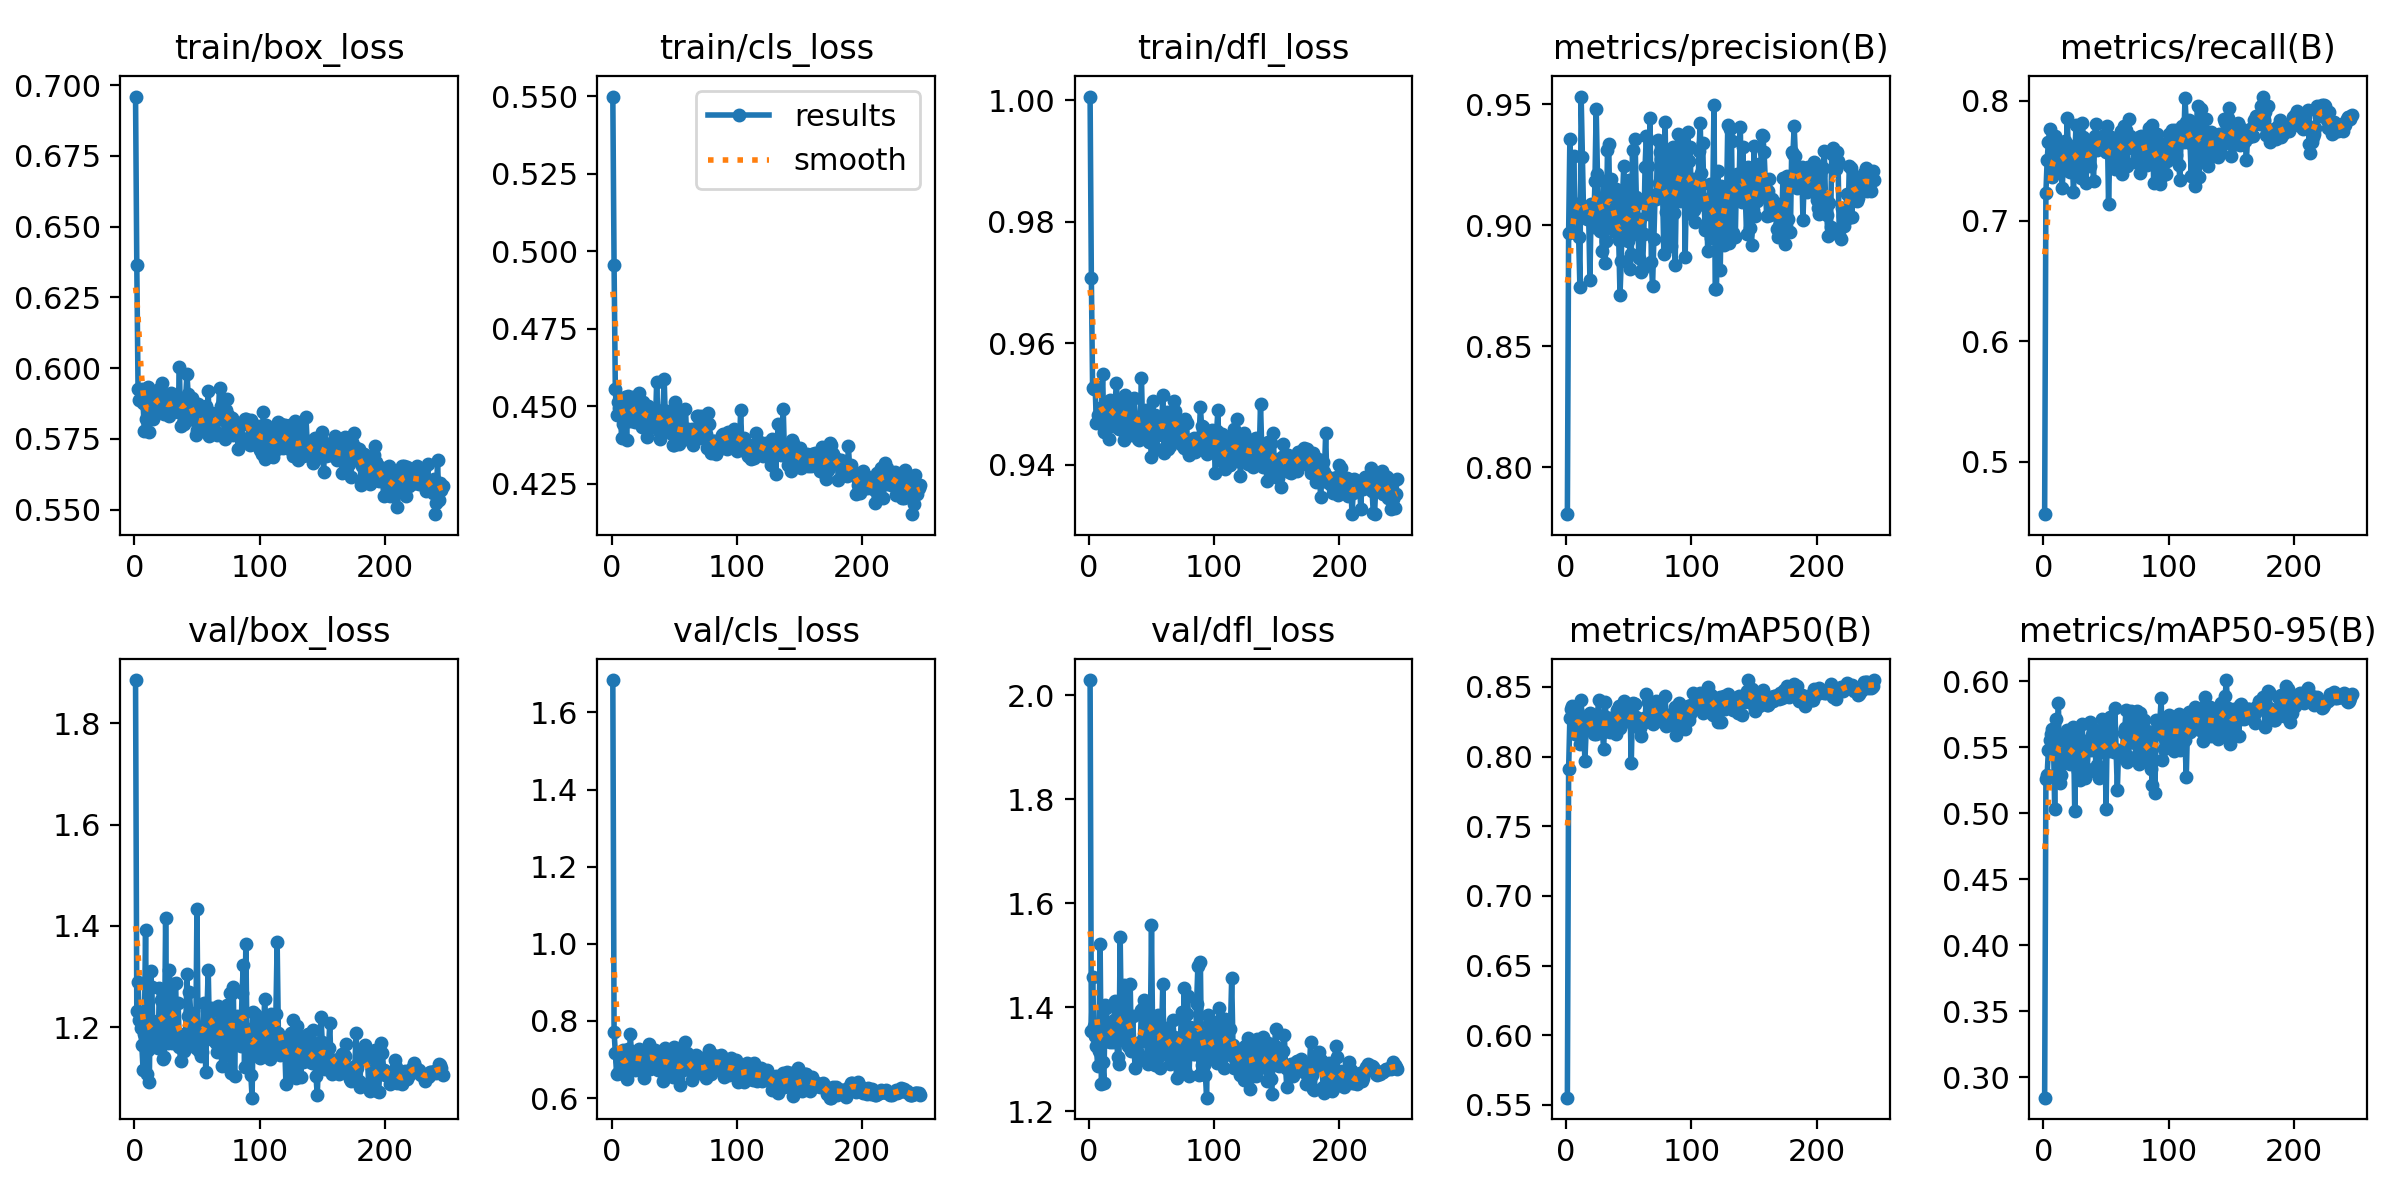

Data behind this chart, as committed beside it:
epoch, time, train/box_loss, train/cls_loss, train/dfl_loss, metrics/precision(B), metrics/recall(B), metrics/mAP50(B), metrics/mAP50-95(B), val/box_loss, val/cls_loss, val/dfl_loss, lr/pg0, lr/pg1, lr/pg2
1, 32.37, 0.6959, 0.55, 1.001, 0.7807, 0.4563, 0.5551, 0.2846, 1.885, 1.684, 2.03, 0.06721, 0.0001648, 0.0001648
2, 56.39, 0.6363, 0.4956, 0.9708, 0.8967, 0.7234, 0.7911, 0.5257, 1.231, 0.7718, 1.355, 0.03405, 0.0003308, 0.0003308
3, 79.73, 0.5926, 0.4555, 0.9526, 0.9357, 0.7503, 0.828, 0.5293, 1.289, 0.717, 1.458, 0.0008793, 0.0004962, 0.0004962
4, 104.6, 0.5887, 0.4471, 0.9525, 0.8973, 0.7659, 0.8343, 0.5478, 1.215, 0.6629, 1.364, 0.0004971, 0.0004971, 0.0004971
5, 128, 0.5917, 0.4515, 0.9531, 0.8975, 0.7761, 0.8366, 0.5552, 1.199, 0.6649, 1.345, 0.0004962, 0.0004962, 0.0004962
6, 152.7, 0.5927, 0.4493, 0.9469, 0.9284, 0.7537, 0.8353, 0.5604, 1.164, 0.6662, 1.325, 0.0004952, 0.0004952, 0.0004952
7, 176.2, 0.5877, 0.4484, 0.9483, 0.9087, 0.7362, 0.8159, 0.5642, 1.117, 0.695, 1.288, 0.0004943, 0.0004943, 0.0004943
8, 199.4, 0.5777, 0.4398, 0.9479, 0.9064, 0.7507, 0.8314, 0.5592, 1.186, 0.6944, 1.317, 0.0004933, 0.0004933, 0.0004933
9, 221.9, 0.582, 0.4443, 0.9494, 0.9087, 0.7707, 0.8333, 0.5034, 1.393, 0.7244, 1.521, 0.0004924, 0.0004924, 0.0004924
10, 244.7, 0.5859, 0.4476, 0.9486, 0.8951, 0.75, 0.826, 0.5712, 1.107, 0.6665, 1.252, 0.0004914, 0.0004914, 0.0004914
11, 268.2, 0.5935, 0.453, 0.955, 0.8746, 0.7424, 0.8093, 0.555, 1.154, 0.7083, 1.295, 0.0004905, 0.0004905, 0.0004905
12, 291, 0.5774, 0.4391, 0.9455, 0.9531, 0.7602, 0.8406, 0.5832, 1.092, 0.6483, 1.254, 0.0004895, 0.0004895, 0.0004895
13, 315.2, 0.5885, 0.4534, 0.95, 0.9281, 0.7403, 0.8198, 0.5232, 1.311, 0.7282, 1.404, 0.0004886, 0.0004886, 0.0004886
14, 337.9, 0.5843, 0.4452, 0.9465, 0.9033, 0.7615, 0.8228, 0.5292, 1.279, 0.6909, 1.399, 0.0004876, 0.0004876, 0.0004876
15, 360.5, 0.582, 0.4459, 0.9476, 0.9058, 0.7275, 0.797, 0.5374, 1.179, 0.7649, 1.336, 0.0004867, 0.0004867, 0.0004867
16, 383.1, 0.5892, 0.4451, 0.9442, 0.9048, 0.7473, 0.8191, 0.5536, 1.188, 0.7052, 1.335, 0.0004857, 0.0004857, 0.0004857
17, 405.7, 0.59, 0.4531, 0.9506, 0.9025, 0.7667, 0.829, 0.5588, 1.201, 0.6769, 1.334, 0.0004848, 0.0004848, 0.0004848
18, 428.4, 0.5909, 0.4513, 0.949, 0.9041, 0.7488, 0.8222, 0.5534, 1.213, 0.7127, 1.354, 0.0004838, 0.0004838, 0.0004838
19, 451.1, 0.5846, 0.445, 0.9464, 0.8774, 0.7855, 0.8315, 0.5629, 1.159, 0.6732, 1.333, 0.0004829, 0.0004829, 0.0004829
20, 473.9, 0.5926, 0.4517, 0.9489, 0.9087, 0.7571, 0.8306, 0.543, 1.278, 0.7031, 1.376, 0.0004819, 0.0004819, 0.0004819
21, 496.5, 0.5876, 0.4465, 0.9505, 0.902, 0.7407, 0.8219, 0.5375, 1.253, 0.7193, 1.412, 0.000481, 0.000481, 0.000481
22, 519.2, 0.5948, 0.4543, 0.9535, 0.8991, 0.7451, 0.8164, 0.5421, 1.217, 0.7271, 1.352, 0.00048, 0.00048, 0.00048
23, 541.9, 0.589, 0.4518, 0.9493, 0.9182, 0.7534, 0.8225, 0.5604, 1.137, 0.6841, 1.305, 0.0004791, 0.0004791, 0.0004791
24, 565.5, 0.5837, 0.4432, 0.9459, 0.9481, 0.7242, 0.8161, 0.5653, 1.141, 0.7084, 1.291, 0.0004781, 0.0004781, 0.0004781
25, 588.7, 0.5867, 0.4512, 0.9496, 0.9213, 0.7501, 0.8301, 0.5017, 1.415, 0.722, 1.536, 0.0004772, 0.0004772, 0.0004772
26, 611.4, 0.5872, 0.4478, 0.9507, 0.9028, 0.7793, 0.841, 0.5622, 1.174, 0.651, 1.354, 0.0004762, 0.0004762, 0.0004762
27, 634.1, 0.5862, 0.4467, 0.9473, 0.8977, 0.7637, 0.8198, 0.5576, 1.17, 0.6805, 1.338, 0.0004752, 0.0004752, 0.0004752
28, 656.9, 0.5831, 0.4401, 0.9441, 0.9104, 0.763, 0.8279, 0.5321, 1.313, 0.7239, 1.443, 0.0004743, 0.0004743, 0.0004743
29, 679.8, 0.5911, 0.4501, 0.9515, 0.8895, 0.7452, 0.817, 0.5251, 1.253, 0.7085, 1.399, 0.0004733, 0.0004733, 0.0004733
30, 702.7, 0.587, 0.4469, 0.949, 0.9183, 0.7355, 0.8056, 0.5462, 1.169, 0.7396, 1.335, 0.0004724, 0.0004724, 0.0004724
31, 726.2, 0.5892, 0.4477, 0.95, 0.8843, 0.7815, 0.8392, 0.5679, 1.174, 0.6757, 1.326, 0.0004714, 0.0004714, 0.0004714
32, 749.1, 0.5891, 0.449, 0.947, 0.8935, 0.7694, 0.8284, 0.5369, 1.285, 0.7051, 1.38, 0.0004705, 0.0004705, 0.0004705
33, 771.8, 0.5848, 0.4431, 0.9449, 0.931, 0.746, 0.8276, 0.5264, 1.287, 0.7128, 1.446, 0.0004695, 0.0004695, 0.0004695
34, 794.6, 0.5897, 0.4443, 0.9506, 0.9336, 0.7315, 0.8184, 0.5547, 1.166, 0.7113, 1.317, 0.0004686, 0.0004686, 0.0004686
35, 817.5, 0.5846, 0.4445, 0.9469, 0.9013, 0.7599, 0.8174, 0.5338, 1.248, 0.7245, 1.382, 0.0004676, 0.0004676, 0.0004676
36, 840.4, 0.6004, 0.4578, 0.9511, 0.9192, 0.7643, 0.8261, 0.5526, 1.16, 0.6828, 1.318, 0.0004667, 0.0004667, 0.0004667
37, 863.2, 0.5795, 0.4458, 0.9479, 0.8995, 0.7455, 0.8248, 0.5688, 1.133, 0.6733, 1.284, 0.0004657, 0.0004657, 0.0004657
38, 885.9, 0.5848, 0.442, 0.9473, 0.905, 0.7618, 0.8258, 0.5481, 1.174, 0.6978, 1.319, 0.0004648, 0.0004648, 0.0004648
39, 908.6, 0.5805, 0.4395, 0.9443, 0.897, 0.7626, 0.8292, 0.5593, 1.18, 0.676, 1.312, 0.0004638, 0.0004638, 0.0004638
40, 931.3, 0.5802, 0.4426, 0.9441, 0.915, 0.7332, 0.816, 0.5545, 1.153, 0.7085, 1.298, 0.0004629, 0.0004629, 0.0004629
41, 954.1, 0.5897, 0.4488, 0.9479, 0.9028, 0.7708, 0.8336, 0.5627, 1.188, 0.6447, 1.333, 0.0004619, 0.0004619, 0.0004619
42, 976.8, 0.598, 0.4587, 0.9544, 0.8937, 0.7805, 0.8361, 0.5313, 1.306, 0.7125, 1.395, 0.000461, 0.000461, 0.000461
43, 999.5, 0.5908, 0.4445, 0.9452, 0.8713, 0.759, 0.8206, 0.5366, 1.221, 0.7297, 1.399, 0.00046, 0.00046, 0.00046
44, 1022, 0.5869, 0.4483, 0.9452, 0.8852, 0.7687, 0.8278, 0.527, 1.27, 0.7065, 1.415, 0.0004591, 0.0004591, 0.0004591
45, 1045, 0.586, 0.448, 0.9487, 0.9118, 0.7628, 0.8323, 0.5462, 1.228, 0.7027, 1.378, 0.0004581, 0.0004581, 0.0004581
46, 1068, 0.5893, 0.447, 0.9491, 0.9244, 0.7677, 0.8397, 0.5555, 1.201, 0.6745, 1.347, 0.0004572, 0.0004572, 0.0004572
47, 1091, 0.5832, 0.4464, 0.9475, 0.8984, 0.7612, 0.8325, 0.5711, 1.167, 0.6647, 1.291, 0.0004562, 0.0004562, 0.0004562
48, 1113, 0.5816, 0.4411, 0.9438, 0.9035, 0.7712, 0.8256, 0.5529, 1.188, 0.6801, 1.351, 0.0004553, 0.0004553, 0.0004553
49, 1136, 0.5763, 0.4375, 0.9448, 0.8934, 0.7621, 0.8256, 0.5622, 1.159, 0.6536, 1.334, 0.0004543, 0.0004543, 0.0004543
50, 1159, 0.5782, 0.4375, 0.9413, 0.9187, 0.7576, 0.8371, 0.5036, 1.433, 0.7325, 1.558, 0.0004534, 0.0004534, 0.0004534
51, 1181, 0.5874, 0.4513, 0.9506, 0.8819, 0.7786, 0.8332, 0.5662, 1.166, 0.6764, 1.322, 0.0004524, 0.0004524, 0.0004524
52, 1204, 0.5785, 0.4393, 0.9457, 0.8881, 0.7137, 0.7953, 0.5471, 1.154, 0.7273, 1.296, 0.0004515, 0.0004515, 0.0004515
53, 1227, 0.5844, 0.4473, 0.9482, 0.931, 0.7585, 0.8383, 0.5733, 1.144, 0.6523, 1.289, 0.0004505, 0.0004505, 0.0004505
54, 1249, 0.5788, 0.4379, 0.9426, 0.8963, 0.7695, 0.8376, 0.5641, 1.152, 0.6745, 1.301, 0.0004495, 0.0004495, 0.0004495
55, 1272, 0.5795, 0.4445, 0.945, 0.9356, 0.7591, 0.838, 0.5503, 1.201, 0.6332, 1.385, 0.0004486, 0.0004486, 0.0004486
56, 1295, 0.581, 0.4411, 0.9473, 0.9118, 0.7595, 0.8283, 0.5462, 1.248, 0.6957, 1.37, 0.0004476, 0.0004476, 0.0004476
57, 1318, 0.5866, 0.4404, 0.9465, 0.909, 0.7432, 0.8258, 0.5799, 1.112, 0.6725, 1.284, 0.0004467, 0.0004467, 0.0004467
58, 1340, 0.5771, 0.4409, 0.9457, 0.8864, 0.7655, 0.8208, 0.5479, 1.234, 0.7009, 1.342, 0.0004457, 0.0004457, 0.0004457
59, 1363, 0.5919, 0.4491, 0.9515, 0.9027, 0.7566, 0.8207, 0.5174, 1.314, 0.7446, 1.445, 0.0004448, 0.0004448, 0.0004448
60, 1386, 0.5761, 0.4393, 0.9419, 0.8805, 0.7535, 0.8149, 0.5476, 1.185, 0.7173, 1.312, 0.0004438, 0.0004438, 0.0004438
... 186 more rows
